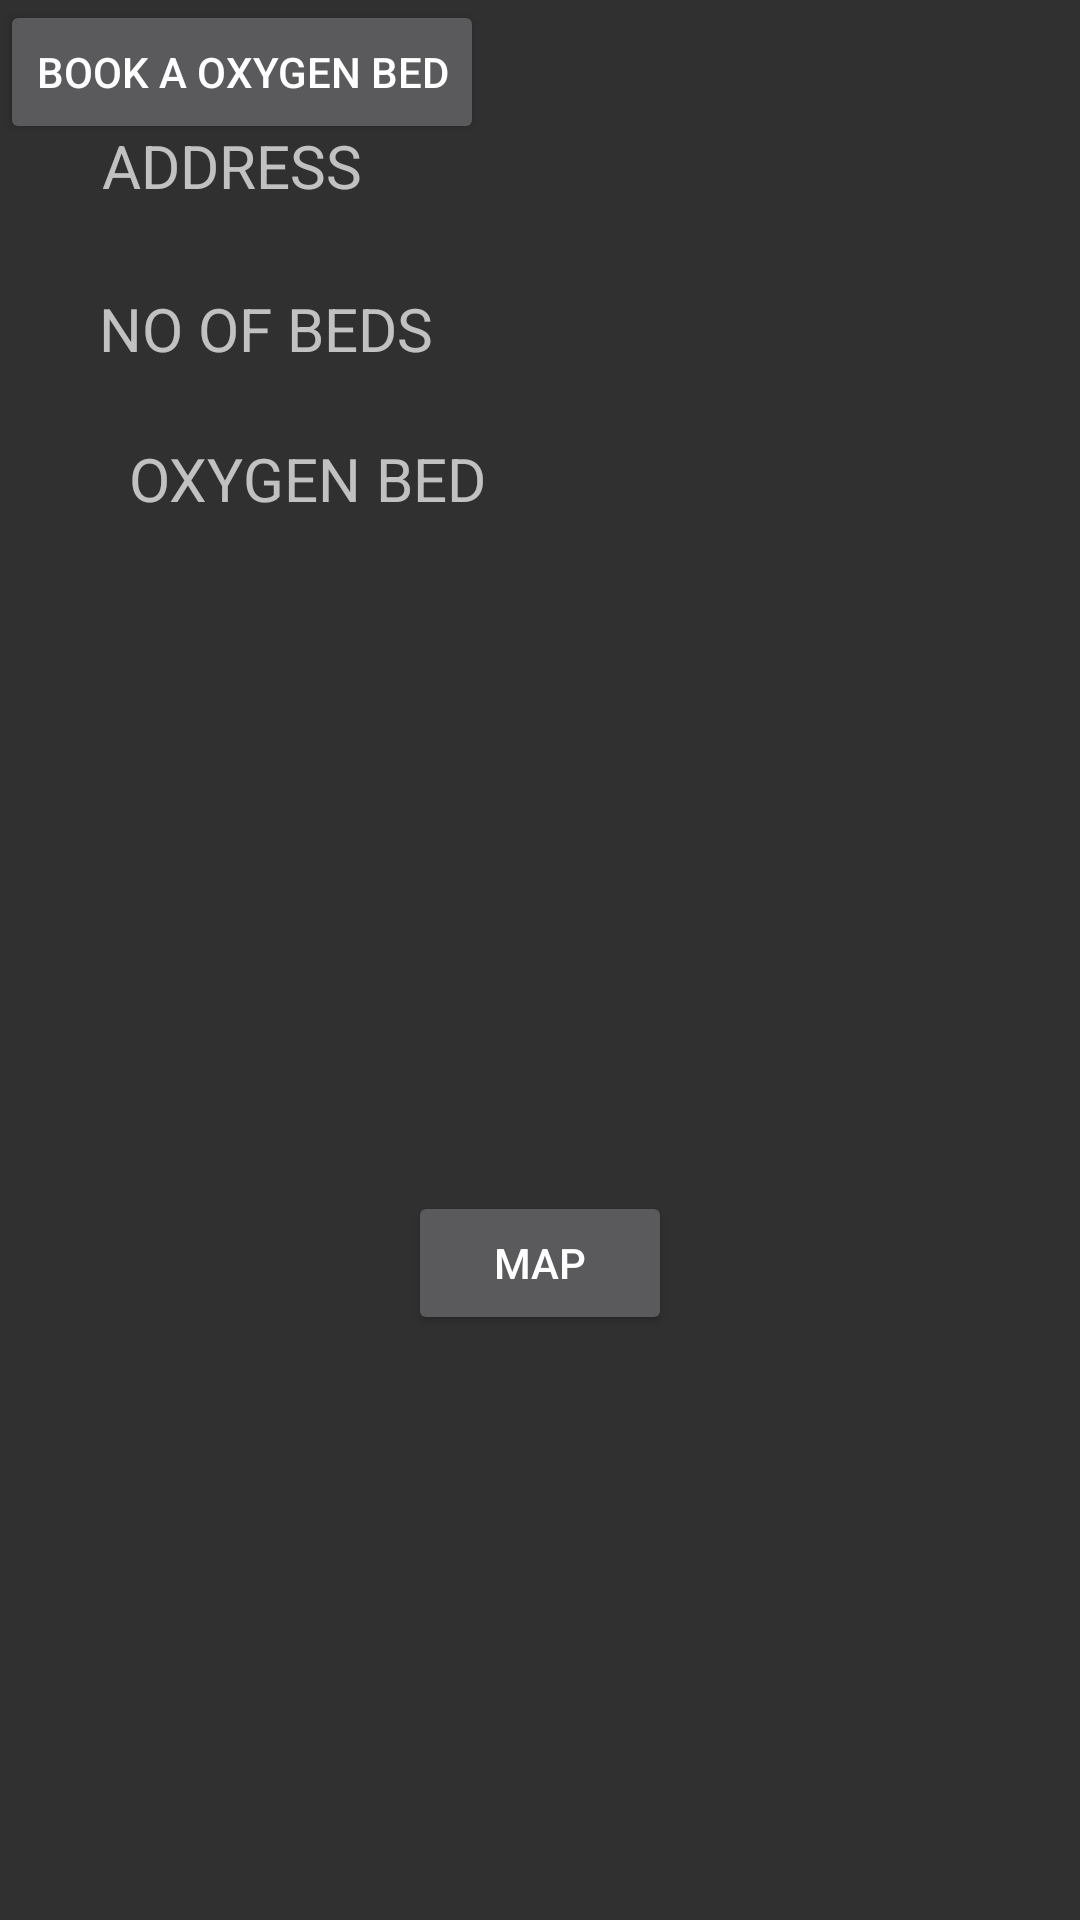

The Android layout XML behind this screen, and the referenced resources:
<!-- AndroidManifest.xml: application theme Theme.Design.NoActionBar -->
<!-- res/layout/activity_content.xml -->
<?xml version="1.0" encoding="utf-8"?>
<androidx.constraintlayout.widget.ConstraintLayout xmlns:android="http://schemas.android.com/apk/res/android"
    xmlns:app="http://schemas.android.com/apk/res-auto"
    xmlns:tools="http://schemas.android.com/tools"
    android:layout_width="match_parent"
    android:layout_height="match_parent"
    tools:context="USER.content">
    <TextView
        android:id="@+id/textView18"
        android:layout_width="wrap_content"
        android:layout_height="wrap_content"
        android:text="ADDRESS"
        android:textSize="20dp"
        app:layout_constraintBottom_toBottomOf="parent"
        app:layout_constraintEnd_toEndOf="parent"
        app:layout_constraintHorizontal_bias="0.124"
        app:layout_constraintStart_toStartOf="parent"
        app:layout_constraintTop_toTopOf="parent"
        app:layout_constraintVertical_bias="0.068" />

    <TextView
        android:id="@+id/name"
        android:layout_width="wrap_content"
        android:layout_height="wrap_content"
        android:textSize="20dp"
        app:layout_constraintBottom_toBottomOf="parent"
        app:layout_constraintEnd_toEndOf="parent"
        app:layout_constraintHorizontal_bias="0.715"
        app:layout_constraintStart_toStartOf="parent"
        app:layout_constraintTop_toTopOf="parent"
        app:layout_constraintVertical_bias="0.068" />

    <TextView
        android:id="@+id/textView20"
        android:layout_width="wrap_content"
        android:layout_height="wrap_content"
        android:text="NO OF BEDS"
        android:textSize="20dp"
        app:layout_constraintBottom_toBottomOf="parent"
        app:layout_constraintEnd_toEndOf="parent"
        app:layout_constraintHorizontal_bias="0.133"
        app:layout_constraintStart_toStartOf="parent"
        app:layout_constraintTop_toBottomOf="@+id/textView18"
        app:layout_constraintVertical_bias="0.05" />

    <TextView
        android:id="@+id/beds"
        android:layout_width="wrap_content"
        android:layout_height="wrap_content"
        android:textSize="20dp"
        app:layout_constraintBottom_toBottomOf="parent"
        app:layout_constraintEnd_toEndOf="parent"
        app:layout_constraintHorizontal_bias="0.715"
        app:layout_constraintStart_toStartOf="parent"
        app:layout_constraintTop_toTopOf="parent"
        app:layout_constraintVertical_bias="0.151" />

    <TextView
        android:id="@+id/textView21"
        android:layout_width="wrap_content"
        android:layout_height="wrap_content"
        android:text="OXYGEN BED"
        android:textSize="20dp"
        app:layout_constraintBottom_toBottomOf="parent"
        app:layout_constraintEnd_toEndOf="parent"
        app:layout_constraintHorizontal_bias="0.179"
        app:layout_constraintStart_toStartOf="parent"
        app:layout_constraintTop_toBottomOf="@+id/textView20"
        app:layout_constraintVertical_bias="0.047" />

    <TextView
        android:id="@+id/oxygen"
        android:layout_width="wrap_content"
        android:layout_height="wrap_content"
        android:textSize="20dp"
        app:layout_constraintBottom_toBottomOf="parent"
        app:layout_constraintEnd_toEndOf="parent"
        app:layout_constraintHorizontal_bias="0.715"
        app:layout_constraintStart_toStartOf="parent"
        app:layout_constraintTop_toTopOf="parent"
        app:layout_constraintVertical_bias="0.227" />

    <Button
        android:id="@+id/book"
        android:layout_width="wrap_content"
        android:layout_height="wrap_content"
        android:layout_marginStart="152dp"
        android:layout_marginTop="77dp"
        android:layout_marginEnd="171dp"
        android:layout_marginBottom="419dp"
        android:text="Book a normal bed "
        app:layout_constraintBottom_toBottomOf="parent"
        app:layout_constraintEnd_toEndOf="parent"
        app:layout_constraintHorizontal_bias="0.0"
        app:layout_constraintStart_toStartOf="parent"
        app:layout_constraintTop_toBottomOf="@+id/textView21"
        app:layout_constraintVertical_bias="0.0" />

    <Button
        android:id="@+id/map"
        android:layout_width="wrap_content"
        android:layout_height="wrap_content"
        android:text="map"
        app:layout_constraintBottom_toBottomOf="parent"
        app:layout_constraintEnd_toEndOf="parent"
        app:layout_constraintStart_toStartOf="parent"
        app:layout_constraintTop_toBottomOf="@+id/book" />

    <Button
        android:id="@+id/oxybook"
        android:layout_width="wrap_content"
        android:layout_height="wrap_content"
        android:text="Book a Oxygen bed"
        tools:layout_editor_absoluteX="166dp"
        tools:layout_editor_absoluteY="326dp" />
</androidx.constraintlayout.widget.ConstraintLayout>
<!-- resources referenced by this layout -->
<resources>

</resources>
